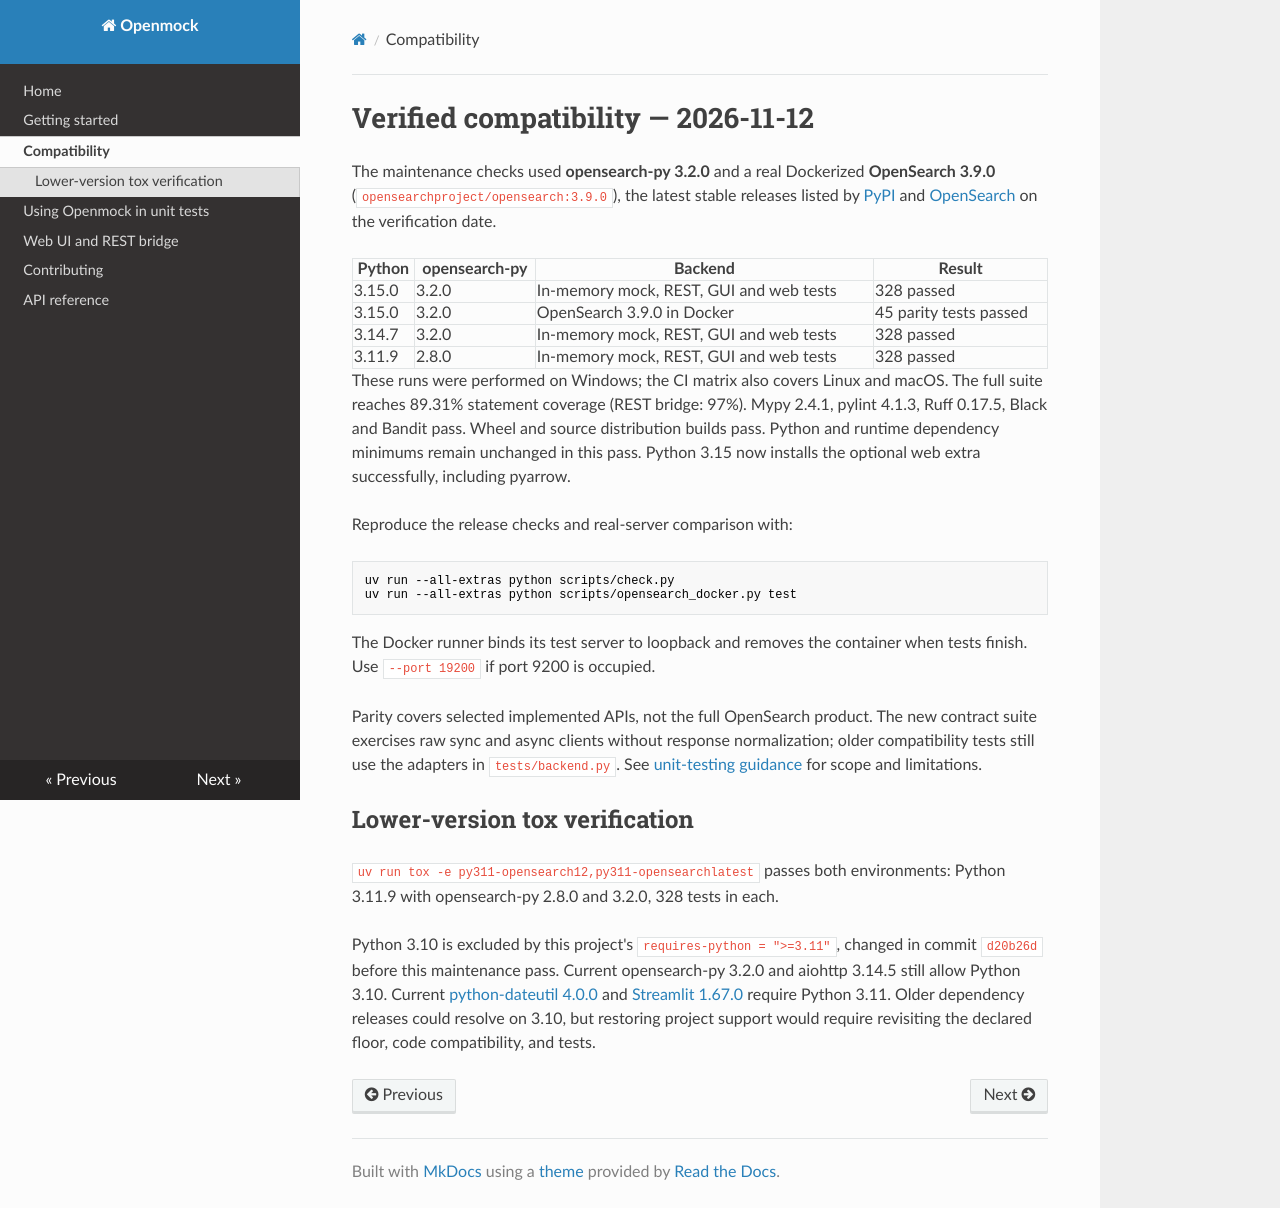

repository: matthewdeanmartin/openmock · page: compatibility/index.html · generator: mkdocs

# Verified compatibility — 2026-11-12

The maintenance checks used **opensearch-py 3.2.0** and a real Dockerized
**OpenSearch 3.9.0** (`opensearchproject/opensearch:3.9.0`), the latest stable
releases listed by [PyPI](https://pypi.org/project/opensearch-py/) and
[OpenSearch](https://opensearch.org/artifacts/by-version/) on the verification date.

| Python | opensearch-py | Backend | Result |
| --- | --- | --- | --- |
| 3.15.0 | 3.2.0 | In-memory mock, REST, GUI and web tests | 328 passed |
| 3.15.0 | 3.2.0 | OpenSearch 3.9.0 in Docker | 45 parity tests passed |
| 3.14.7 | 3.2.0 | In-memory mock, REST, GUI and web tests | 328 passed |
| 3.11.9 | 2.8.0 | In-memory mock, REST, GUI and web tests | 328 passed |

These runs were performed on Windows; the CI matrix also covers Linux and macOS.
The full suite reaches 89.31% statement coverage (REST bridge: 97%). Mypy 2.4.1,
pylint 4.1.3, Ruff 0.17.5, Black and Bandit pass. Wheel and source distribution
builds pass. Python and runtime dependency minimums remain unchanged in this pass.
Python 3.15 now installs the optional web extra successfully, including pyarrow.

Reproduce the release checks and real-server comparison with:

```shell
uv run --all-extras python scripts/check.py
uv run --all-extras python scripts/opensearch_docker.py test
```

The Docker runner binds its test server to loopback and removes the container
when tests finish. Use `--port 19200` if port 9200 is occupied.

Parity covers selected implemented APIs, not the full OpenSearch product.
The new contract suite exercises raw sync and async clients without response
normalization; older compatibility tests still use the adapters in `tests/backend.py`.
See [unit-testing guidance](unit-testing.md) for scope and limitations.

## Lower-version tox verification

`uv run tox -e py311-opensearch12,py311-opensearchlatest` passes both environments:
Python 3.11.9 with opensearch-py 2.8.0 and 3.2.0, 328 tests in each.

Python 3.10 is excluded by this project's `requires-python = ">=3.11"`, changed
in commit `d20b26d` before this maintenance pass. Current opensearch-py 3.2.0
and aiohttp 3.14.5 still allow Python 3.10. Current
[python-dateutil 4.0.0](https://pypi.org/project/python-dateutil/4.0.0/) and
[Streamlit 1.67.0](https://pypi.org/project/streamlit/1.67.0/) require Python 3.11.
Older dependency releases could resolve on 3.10, but restoring project support
would require revisiting the declared floor, code compatibility, and tests.
